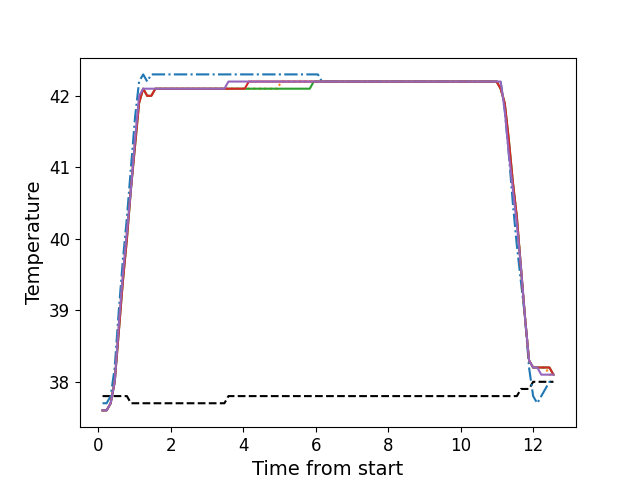

Data behind this chart, as committed beside it:
, times, neutral, z1, z2, z3, z4, z5
0, 0.1186, 37.8, 37.7, 37.6, 37.6, 37.6, 37.6
1, 0.2302, 37.8, 37.7, 37.6, 37.6, 37.6, 37.6
2, 0.3429, 37.8, 37.8, 37.7, 37.7, 37.7, 37.7
3, 0.4545, 37.8, 38.2, 38.0, 38.0, 38.0, 38.0
4, 0.5671, 37.8, 39.0, 38.8, 38.7, 38.7, 38.8
5, 0.6787, 37.8, 39.7, 39.5, 39.4, 39.4, 39.5
6, 0.791, 37.8, 40.3, 40.1, 40.0, 40.0, 40.1
7, 0.9024, 37.7, 41.0, 40.7, 40.7, 40.7, 40.7
8, 1.015, 37.7, 41.7, 41.4, 41.3, 41.3, 41.4
9, 1.127, 37.7, 42.2, 41.9, 41.9, 41.9, 42.0
10, 1.239, 37.7, 42.3, 42.1, 42.1, 42.1, 42.1
11, 1.351, 37.7, 42.2, 42.0, 42.0, 42.0, 42.1
12, 1.464, 37.7, 42.3, 42.0, 42.0, 42.0, 42.1
13, 1.575, 37.7, 42.3, 42.1, 42.1, 42.1, 42.1
14, 1.688, 37.7, 42.3, 42.1, 42.1, 42.1, 42.1
15, 1.799, 37.7, 42.3, 42.1, 42.1, 42.1, 42.1
16, 1.912, 37.7, 42.3, 42.1, 42.1, 42.1, 42.1
17, 2.023, 37.7, 42.3, 42.1, 42.1, 42.1, 42.1
18, 2.136, 37.7, 42.3, 42.1, 42.1, 42.1, 42.1
19, 2.247, 37.7, 42.3, 42.1, 42.1, 42.1, 42.1
20, 2.359, 37.7, 42.3, 42.1, 42.1, 42.1, 42.1
21, 2.472, 37.7, 42.3, 42.1, 42.1, 42.1, 42.1
22, 2.584, 37.7, 42.3, 42.1, 42.1, 42.1, 42.1
23, 2.696, 37.7, 42.3, 42.1, 42.1, 42.1, 42.1
24, 2.808, 37.7, 42.3, 42.1, 42.1, 42.1, 42.1
25, 2.92, 37.7, 42.3, 42.1, 42.1, 42.1, 42.1
26, 3.032, 37.7, 42.3, 42.1, 42.1, 42.1, 42.1
27, 3.144, 37.7, 42.3, 42.1, 42.1, 42.1, 42.1
28, 3.256, 37.7, 42.3, 42.1, 42.1, 42.1, 42.1
29, 3.369, 37.7, 42.3, 42.1, 42.1, 42.1, 42.1
30, 3.48, 37.7, 42.3, 42.1, 42.1, 42.1, 42.1
31, 3.592, 37.8, 42.3, 42.1, 42.1, 42.1, 42.2
32, 3.704, 37.8, 42.3, 42.1, 42.1, 42.1, 42.2
33, 3.817, 37.8, 42.3, 42.1, 42.1, 42.1, 42.2
34, 3.928, 37.8, 42.3, 42.1, 42.1, 42.1, 42.2
35, 4.041, 37.8, 42.3, 42.1, 42.1, 42.1, 42.2
36, 4.153, 37.8, 42.3, 42.1, 42.1, 42.2, 42.2
37, 4.265, 37.8, 42.3, 42.1, 42.1, 42.2, 42.2
38, 4.377, 37.8, 42.3, 42.1, 42.1, 42.2, 42.2
39, 4.489, 37.8, 42.3, 42.1, 42.1, 42.2, 42.2
40, 4.601, 37.8, 42.3, 42.1, 42.1, 42.2, 42.2
41, 4.713, 37.8, 42.3, 42.1, 42.1, 42.2, 42.2
42, 4.825, 37.8, 42.3, 42.1, 42.1, 42.2, 42.2
43, 4.937, 37.8, 42.3, 42.1, 42.1, 42.2, 42.2
44, 5.05, 37.8, 42.3, 42.2, 42.1, 42.2, 42.2
45, 5.161, 37.8, 42.3, 42.2, 42.1, 42.2, 42.2
46, 5.273, 37.8, 42.3, 42.2, 42.1, 42.2, 42.2
47, 5.386, 37.8, 42.3, 42.2, 42.1, 42.2, 42.2
48, 5.497, 37.8, 42.3, 42.2, 42.1, 42.2, 42.2
49, 5.61, 37.8, 42.3, 42.2, 42.1, 42.2, 42.2
50, 5.722, 37.8, 42.3, 42.2, 42.1, 42.2, 42.2
51, 5.834, 37.8, 42.3, 42.2, 42.1, 42.2, 42.2
52, 5.946, 37.8, 42.3, 42.2, 42.2, 42.2, 42.2
53, 6.058, 37.8, 42.3, 42.2, 42.2, 42.2, 42.2
54, 6.17, 37.8, 42.2, 42.2, 42.2, 42.2, 42.2
55, 6.282, 37.8, 42.2, 42.2, 42.2, 42.2, 42.2
56, 6.394, 37.8, 42.2, 42.2, 42.2, 42.2, 42.2
57, 6.506, 37.8, 42.2, 42.2, 42.2, 42.2, 42.2
58, 6.618, 37.8, 42.2, 42.2, 42.2, 42.2, 42.2
59, 6.73, 37.8, 42.2, 42.2, 42.2, 42.2, 42.2
... 52 more rows
